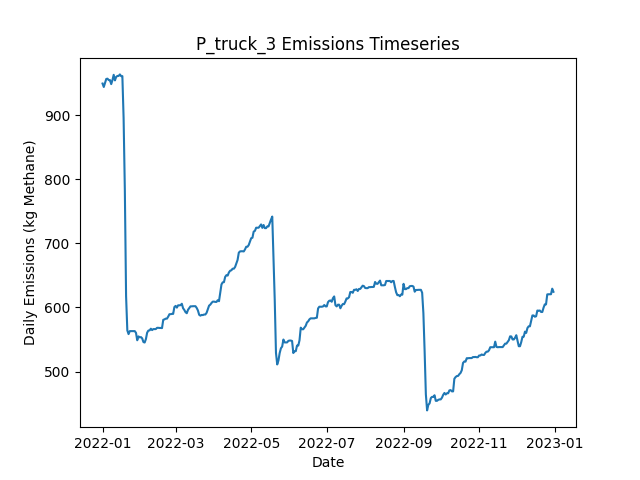

The table this chart was drawn from, first rows:
Date, Daily Emissions (Kg Methane), Daily Mitigable Emissions (Kg Methane), Daily Non-Mitigable Emissions (Kg Methan…, Daily Cost ($), Active Leaks, New Leaks, Leaks Repaired, Leaks Naturally Repaired, Leaks Tagged, Daily Repair Cost ($), Daily Natural Repair Cost ($), truck Deployment Cost ($), truck Sites flagged for Follow-Up, truck Leaks tagged for repair, truck Sites Visited, truck Travel Time (Minutes), truck Survey Time (Minutes), OGI_FU Deployment Cost ($), OGI_FU Sites flagged for Follow-Up, OGI_FU Leaks tagged for repair, OGI_FU Sites Visited, OGI_FU Travel Time (Minutes), OGI_FU Survey Time (Minutes)
2022-01-01, 949.5, 689.1, 260.4, 400, 350, 351, 0, 1, 0.00000, 0.00000, 200, 400, 0, , 10, 180, 270, 0.00000, , 0, 0, 0, 0
2022-01-02, 944.1, 683.5, 260.6, 400, 351, 2, 0, 1, 0.00000, 0.00000, 200, 400, 0, , 1, 20, 30, 0.00000, , 0, 0, 0, 0
2022-01-03, 950.6, 690, 260.6, 1000, 353, 2, 0, 0, 28, 0.00000, 0.00000, 0.00000, 9, , 0, 0, 0, 1000, , 28, 3, 120, 360
2022-01-04, 956.6, 696, 260.6, 1000, 354, 1, 0, 0, 37, 0.00000, 0.00000, 0.00000, 1, , 0, 0, 0, 1000, , 37, 3, 120, 360
2022-01-05, 957.1, 696, 261, 1000, 355, 1, 0, 0, 49, 0.00000, 0.00000, 0.00000, 0, , 0, 0, 0, 1000, , 49, 3, 120, 360
2022-01-06, 954.8, 693.8, 261, 500, 355, 1, 0, 1, 22, 0.00000, 200, 0.00000, 0, , 0, 0, 0, 500, , 22, 1, 30, 120
2022-01-07, 954.8, 693.8, 261, 0.00000, 355, 0, 0, 0, 0.00000, 0.00000, 0.00000, 0.00000, 0, , 0, 0, 0, 0.00000, , 0, 0, 0, 0
2022-01-08, 948.6, 696.5, 252.1, 0.00000, 355, 1, 0, 0, 0.00000, 0.00000, 0.00000, 0.00000, 0, , 0, 0, 0, 0.00000, , 0, 0, 0, 0
2022-01-09, 954.8, 693.8, 261, 0.00000, 355, 1, 0, 1, 0.00000, 0.00000, 200, 0.00000, 0, , 0, 0, 0, 0.00000, , 0, 0, 0, 0
2022-01-10, 963.1, 693.8, 269.3, 0.00000, 356, 1, 0, 0, 0.00000, 0.00000, 0.00000, 0.00000, 0, , 0, 0, 0, 0.00000, , 0, 0, 0, 0
2022-01-11, 954.4, 693.8, 260.6, 0.00000, 354, 0, 0, 0, 0.00000, 0.00000, 0.00000, 0.00000, 0, , 0, 0, 0, 0.00000, , 0, 0, 0, 0
2022-01-12, 959.8, 699.2, 260.6, 0.00000, 356, 2, 0, 0, 0.00000, 0.00000, 0.00000, 0.00000, 0, , 0, 0, 0, 0.00000, , 0, 0, 0, 0
2022-01-13, 961.3, 700.7, 260.6, 0.00000, 357, 1, 0, 0, 0.00000, 0.00000, 0.00000, 0.00000, 0, , 0, 0, 0, 0.00000, , 0, 0, 0, 0
2022-01-14, 961.3, 700.7, 260.6, 0.00000, 357, 0, 0, 0, 0.00000, 0.00000, 0.00000, 0.00000, 0, , 0, 0, 0, 0.00000, , 0, 0, 0, 0
2022-01-15, 963.7, 701.2, 262.6, 0.00000, 359, 2, 0, 0, 0.00000, 0.00000, 0.00000, 0.00000, 0, , 0, 0, 0, 0.00000, , 0, 0, 0, 0
2022-01-16, 961.1, 698.5, 262.6, 0.00000, 358, 0, 0, 1, 0.00000, 0.00000, 200, 0.00000, 0, , 0, 0, 0, 0.00000, , 0, 0, 0, 0
2022-01-17, 961.1, 698.5, 262.6, 0.00000, 358, 0, 0, 0, 0.00000, 0.00000, 0.00000, 0.00000, 0, , 0, 0, 0, 0.00000, , 0, 0, 0, 0
2022-01-18, 895.6, 632.6, 263, 5000, 334, 1, 25, 0, 0.00000, 5000, 0.00000, 0.00000, 0, , 0, 0, 0, 0.00000, , 0, 0, 0, 0
2022-01-19, 783.2, 520.2, 263, 7000, 299, 1, 35, 1, 0.00000, 7000, 200, 0.00000, 0, , 0, 0, 0, 0.00000, , 0, 0, 0, 0
2022-01-20, 617.6, 346.3, 271.3, 9000, 255, 1, 45, 0, 0.00000, 9000, 0.00000, 0.00000, 0, , 0, 0, 0, 0.00000, , 0, 0, 0, 0
2022-01-21, 564.2, 292.9, 271.3, 4000, 236, 1, 20, 0, 0.00000, 4000, 0.00000, 0.00000, 0, , 0, 0, 0, 0.00000, , 0, 0, 0, 0
2022-01-22, 558.4, 295.6, 262.8, 0.00000, 237, 2, 0, 0, 0.00000, 0.00000, 0.00000, 0.00000, 0, , 0, 0, 0, 0.00000, , 0, 0, 0, 0
2022-01-23, 563.1, 298.3, 264.8, 0.00000, 239, 2, 0, 0, 0.00000, 0.00000, 0.00000, 0.00000, 0, , 0, 0, 0, 0.00000, , 0, 0, 0, 0
2022-01-24, 563.1, 298.3, 264.8, 0.00000, 239, 0, 0, 0, 0.00000, 0.00000, 0.00000, 0.00000, 0, , 0, 0, 0, 0.00000, , 0, 0, 0, 0
2022-01-25, 563.1, 298.3, 264.8, 0.00000, 239, 0, 0, 0, 0.00000, 0.00000, 0.00000, 0.00000, 0, , 0, 0, 0, 0.00000, , 0, 0, 0, 0
2022-01-26, 563.1, 298.3, 264.8, 0.00000, 239, 0, 0, 0, 0.00000, 0.00000, 0.00000, 0.00000, 0, , 0, 0, 0, 0.00000, , 0, 0, 0, 0
2022-01-27, 563.1, 298.3, 264.8, 0.00000, 239, 0, 0, 0, 0.00000, 0.00000, 0.00000, 0.00000, 0, , 0, 0, 0, 0.00000, , 0, 0, 0, 0
2022-01-28, 560.4, 295.6, 264.8, 0.00000, 238, 0, 0, 1, 0.00000, 0.00000, 200, 0.00000, 0, , 0, 0, 0, 0.00000, , 0, 0, 0, 0
2022-01-29, 548.8, 292.9, 255.8, 0.00000, 236, 0, 0, 1, 0.00000, 0.00000, 200, 0.00000, 0, , 0, 0, 0, 0.00000, , 0, 0, 0, 0
2022-01-30, 554.8, 290.3, 264.5, 0.00000, 237, 2, 0, 1, 0.00000, 0.00000, 200, 0.00000, 0, , 0, 0, 0, 0.00000, , 0, 0, 0, 0
2022-01-31, 553.3, 290.3, 263, 0.00000, 237, 1, 0, 0, 0.00000, 0.00000, 0.00000, 0.00000, 0, , 0, 0, 0, 0.00000, , 0, 0, 0, 0
2022-02-01, 553.7, 290.7, 263, 0.00000, 239, 2, 0, 0, 0.00000, 0.00000, 0.00000, 0.00000, 0, , 0, 0, 0, 0.00000, , 0, 0, 0, 0
2022-02-02, 551.7, 290.7, 261, 0.00000, 238, 0, 0, 0, 0.00000, 0.00000, 0.00000, 0.00000, 0, , 0, 0, 0, 0.00000, , 0, 0, 0, 0
2022-02-03, 546, 286.9, 259.1, 0.00000, 237, 1, 0, 1, 0.00000, 0.00000, 200, 0.00000, 0, , 0, 0, 0, 0.00000, , 0, 0, 0, 0
2022-02-04, 545.3, 284.2, 261, 0.00000, 237, 1, 0, 1, 0.00000, 0.00000, 200, 0.00000, 0, , 0, 0, 0, 0.00000, , 0, 0, 0, 0
2022-02-05, 550.6, 289.6, 261, 0.00000, 239, 2, 0, 0, 0.00000, 0.00000, 0.00000, 0.00000, 0, , 0, 0, 0, 0.00000, , 0, 0, 0, 0
2022-02-06, 560.6, 295.6, 265, 0.00000, 242, 3, 0, 0, 0.00000, 0.00000, 0.00000, 0.00000, 0, , 0, 0, 0, 0.00000, , 0, 0, 0, 0
2022-02-07, 563.9, 298.5, 265.4, 0.00000, 245, 3, 0, 0, 0.00000, 0.00000, 0.00000, 0.00000, 0, , 0, 0, 0, 0.00000, , 0, 0, 0, 0
2022-02-08, 564.2, 298.5, 265.6, 0.00000, 246, 1, 0, 0, 0.00000, 0.00000, 0.00000, 0.00000, 0, , 0, 0, 0, 0.00000, , 0, 0, 0, 0
2022-02-09, 566.9, 301.2, 265.6, 0.00000, 247, 2, 0, 1, 0.00000, 0.00000, 200, 0.00000, 0, , 0, 0, 0, 0.00000, , 0, 0, 0, 0
2022-02-10, 564.7, 301, 263.7, 0.00000, 245, 0, 0, 1, 0.00000, 0.00000, 200, 0.00000, 0, , 0, 0, 0, 0.00000, , 0, 0, 0, 0
2022-02-11, 566.2, 302.6, 263.7, 0.00000, 246, 1, 0, 0, 0.00000, 0.00000, 0.00000, 0.00000, 0, , 0, 0, 0, 0.00000, , 0, 0, 0, 0
2022-02-12, 566.2, 302.6, 263.7, 0.00000, 246, 0, 0, 0, 0.00000, 0.00000, 0.00000, 0.00000, 0, , 0, 0, 0, 0.00000, , 0, 0, 0, 0
2022-02-13, 566.2, 302.6, 263.7, 0.00000, 246, 0, 0, 0, 0.00000, 0.00000, 0.00000, 0.00000, 0, , 0, 0, 0, 0.00000, , 0, 0, 0, 0
2022-02-14, 568.2, 302.6, 265.6, 0.00000, 247, 1, 0, 0, 0.00000, 0.00000, 0.00000, 0.00000, 0, , 0, 0, 0, 0.00000, , 0, 0, 0, 0
2022-02-15, 568.2, 302.6, 265.6, 0.00000, 247, 0, 0, 0, 0.00000, 0.00000, 0.00000, 0.00000, 0, , 0, 0, 0, 0.00000, , 0, 0, 0, 0
2022-02-16, 568, 302.3, 265.6, 0.00000, 246, 0, 0, 1, 0.00000, 0.00000, 200, 0.00000, 0, , 0, 0, 0, 0.00000, , 0, 0, 0, 0
2022-02-17, 568, 302.3, 265.6, 0.00000, 246, 0, 0, 0, 0.00000, 0.00000, 0.00000, 0.00000, 0, , 0, 0, 0, 0.00000, , 0, 0, 0, 0
2022-02-18, 567.7, 302.1, 265.6, 0.00000, 245, 0, 0, 1, 0.00000, 0.00000, 200, 0.00000, 0, , 0, 0, 0, 0.00000, , 0, 0, 0, 0
2022-02-19, 580.7, 313.1, 267.6, 0.00000, 248, 3, 0, 0, 0.00000, 0.00000, 0.00000, 0.00000, 0, , 0, 0, 0, 0.00000, , 0, 0, 0, 0
2022-02-20, 581.4, 315.7, 265.6, 0.00000, 248, 1, 0, 0, 0.00000, 0.00000, 0.00000, 0.00000, 0, , 0, 0, 0, 0.00000, , 0, 0, 0, 0
2022-02-21, 582.5, 318.4, 264.1, 0.00000, 249, 2, 0, 0, 0.00000, 0.00000, 0.00000, 0.00000, 0, , 0, 0, 0, 0.00000, , 0, 0, 0, 0
2022-02-22, 582.5, 318.4, 264.1, 0.00000, 249, 0, 0, 0, 0.00000, 0.00000, 0.00000, 0.00000, 0, , 0, 0, 0, 0.00000, , 0, 0, 0, 0
2022-02-23, 585.7, 321.1, 264.6, 0.00000, 251, 2, 0, 0, 0.00000, 0.00000, 0.00000, 0.00000, 0, , 0, 0, 0, 0.00000, , 0, 0, 0, 0
2022-02-24, 589.5, 324.9, 264.6, 0.00000, 251, 1, 0, 1, 0.00000, 0.00000, 200, 0.00000, 0, , 0, 0, 0, 0.00000, , 0, 0, 0, 0
2022-02-25, 589.5, 324.9, 264.6, 0.00000, 251, 0, 0, 0, 0.00000, 0.00000, 0.00000, 0.00000, 0, , 0, 0, 0, 0.00000, , 0, 0, 0, 0
2022-02-26, 589.9, 327.4, 262.6, 0.00000, 250, 1, 0, 1, 0.00000, 0.00000, 200, 0.00000, 0, , 0, 0, 0, 0.00000, , 0, 0, 0, 0
2022-02-27, 589.9, 327.4, 262.6, 0.00000, 250, 0, 0, 0, 0.00000, 0.00000, 0.00000, 0.00000, 0, , 0, 0, 0, 0.00000, , 0, 0, 0, 0
2022-02-28, 600.6, 336.1, 264.6, 0.00000, 253, 3, 0, 0, 0.00000, 0.00000, 0.00000, 0.00000, 0, , 0, 0, 0, 0.00000, , 0, 0, 0, 0
2022-03-01, 602.4, 337.9, 264.6, 0.00000, 252, 1, 0, 2, 0.00000, 0.00000, 400, 0.00000, 0, , 0, 0, 0, 0.00000, , 0, 0, 0, 0
... 305 more rows
